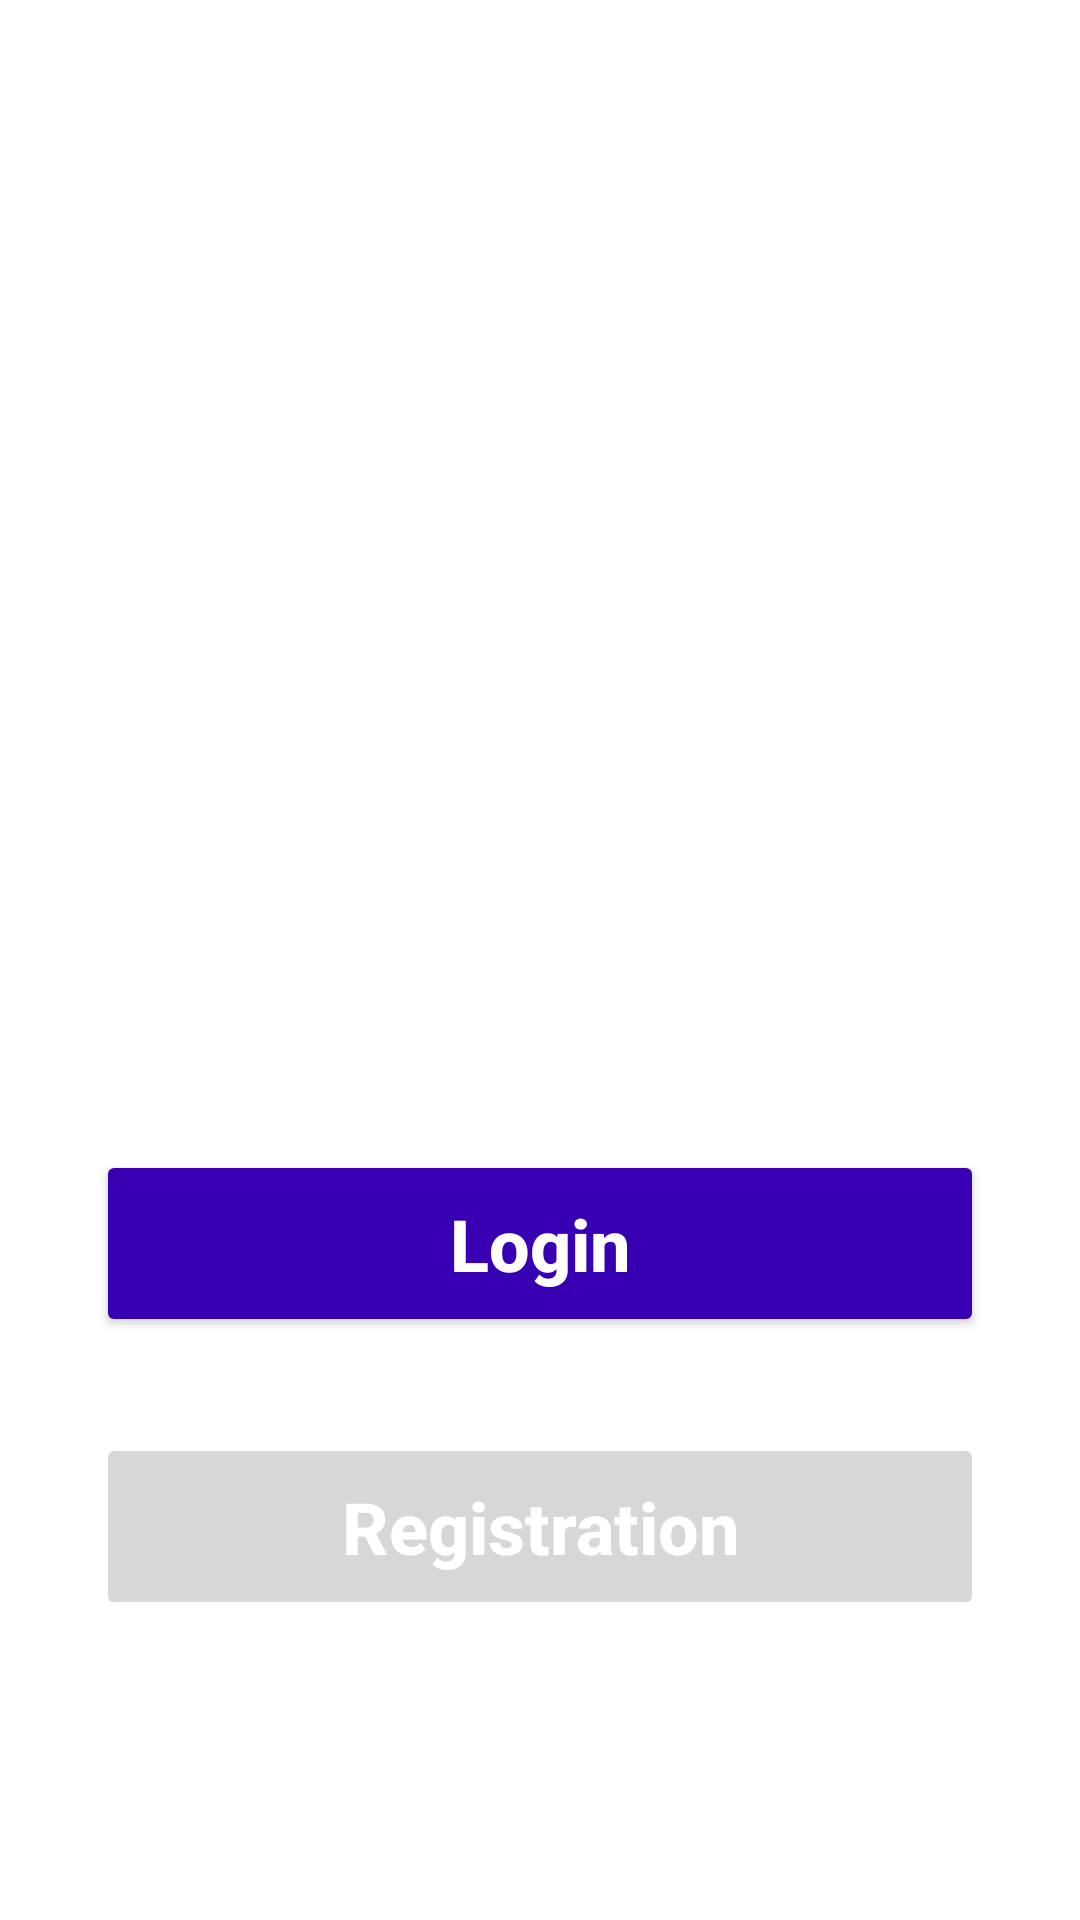

Android layout source for this screen:
<!-- AndroidManifest.xml: application theme Theme.TestApp -->
<!-- res/layout/auth.xml -->
<?xml version="1.0" encoding="utf-8"?>
<androidx.constraintlayout.widget.ConstraintLayout xmlns:android="http://schemas.android.com/apk/res/android"
    xmlns:app="http://schemas.android.com/apk/res-auto"
    xmlns:tools="http://schemas.android.com/tools"
    android:layout_width="match_parent"
    android:layout_height="match_parent">

    <Button
        android:id="@+id/openLoginBtn"
        android:layout_width="0dp"
        android:layout_height="wrap_content"
        android:layout_marginStart="32dp"
        android:layout_marginEnd="32dp"
        android:layout_marginBottom="32dp"
        android:backgroundTint="@color/purple_700"
        android:padding="15dp"
        android:text="@string/login"
        android:textAllCaps="false"
        android:textColor="@color/white"
        android:textSize="24sp"
        android:textStyle="bold"
        app:layout_constraintBottom_toTopOf="@+id/OpenRegistrationBtn"
        app:layout_constraintEnd_toEndOf="parent"
        app:layout_constraintStart_toStartOf="parent" />

    <Button
        android:id="@+id/OpenRegistrationBtn"
        android:layout_width="0dp"
        android:layout_height="wrap_content"
        android:layout_marginBottom="100dp"
        android:enabled="false"
        android:padding="15dp"
        android:text="@string/registration"
        android:textAllCaps="false"
        android:textColor="@color/white"
        android:textSize="24sp"
        android:textStyle="bold"
        app:layout_constraintBottom_toBottomOf="parent"
        app:layout_constraintEnd_toEndOf="@+id/openLoginBtn"
        app:layout_constraintStart_toStartOf="@+id/openLoginBtn" />

    <ImageView
        android:id="@+id/logoIMV_authorization"
        android:layout_width="wrap_content"
        android:layout_height="wrap_content"
        app:layout_constraintBottom_toTopOf="@+id/openLoginBtn"
        app:layout_constraintEnd_toEndOf="parent"
        app:layout_constraintStart_toStartOf="parent"
        app:layout_constraintTop_toTopOf="parent"
        app:srcCompat="@drawable/ic_launcher_foreground" />
</androidx.constraintlayout.widget.ConstraintLayout>
<!-- resources referenced by this layout -->
<resources>
  <color name="purple_700">#FF3700B3</color>
  <color name="white">#FFFFFFFF</color>
  <string name="login">Login</string>
  <string name="registration">Registration</string>
  <style name="Theme.TestApp" parent="Theme.MaterialComponents.DayNight.NoActionBar">
          
          <item name="colorPrimary">@color/purple_700</item>
          <item name="colorPrimaryVariant">@color/purple_700</item>
          <item name="colorOnPrimary">@color/black</item>
          <item name="backgroundColor">@color/black</item>
          <item name="background">@color/black</item>
          
          <item name="colorSecondary">@color/teal_200</item>
          <item name="colorSecondaryVariant">@color/teal_700</item>
          <item name="colorOnSecondary">@color/black</item>
          
          <item name="android:statusBarColor">?attr/colorPrimaryVariant</item>
          
      </style>
  <color name="black">#FF000000</color>
  <color name="teal_200">#FF03DAC5</color>
  <color name="teal_700">#FF018786</color>
</resources>
